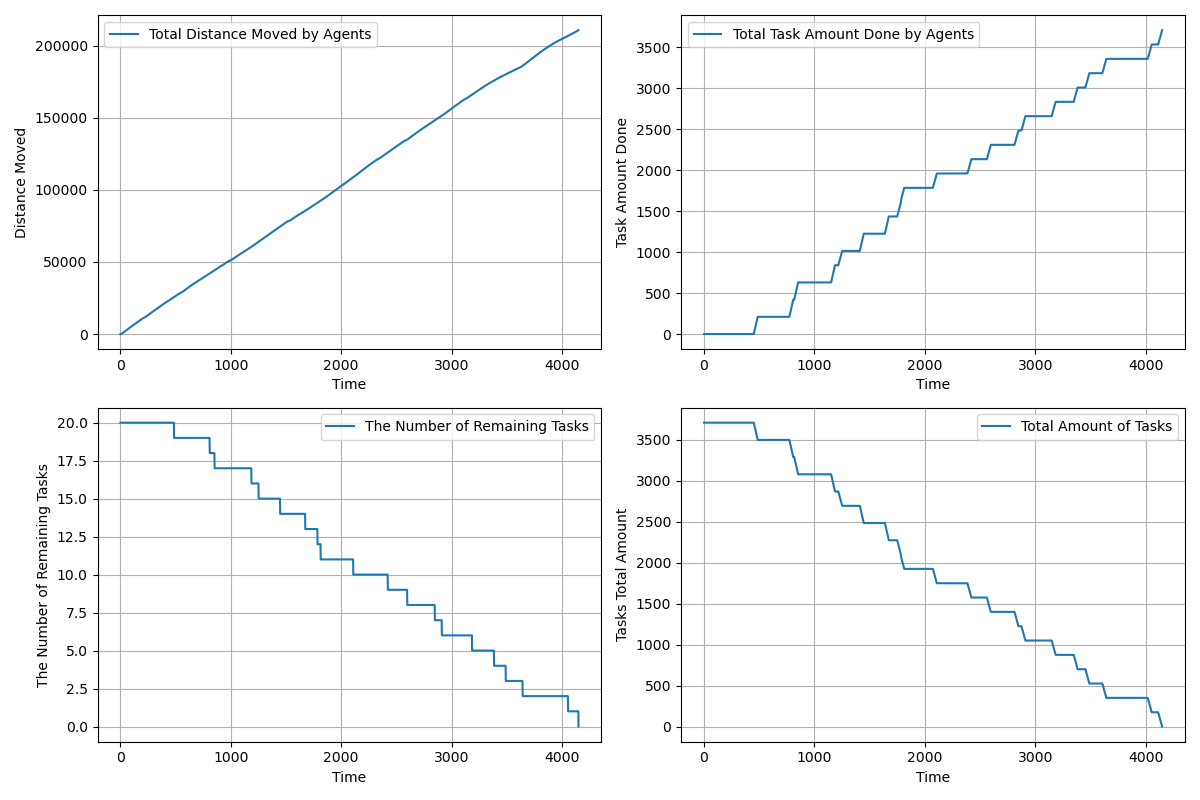

Values plotted in this chart, from the file beside it:
time, agents_total_distance_moved, agents_total_task_amount_done, completed_tasks, remaining_tasks, tasks_total_amount_left
1.0, 2.95, 0.0, 0, 20, 3710
2.0, 8.85, 0.0, 0, 20, 3710
3.0, 17.7, 0.0, 0, 20, 3710
4.0, 29.5, 0.0, 0, 20, 3710
5.0, 44.25, 0.0, 0, 20, 3710
6.0, 61.95, 0.0, 0, 20, 3710
7.0, 82.6, 0.0, 0, 20, 3710
8.0, 106.2, 0.0, 0, 20, 3710
9.0, 132.8, 0.0, 0, 20, 3710
10.0, 162.2, 0.0, 0, 20, 3710
11.0, 194.7, 0.0, 0, 20, 3710
12.0, 230.1, 0.0, 0, 20, 3710
13.0, 268.5, 0.0, 0, 20, 3710
14.0, 309.8, 0.0, 0, 20, 3710
15.0, 354.0, 0.0, 0, 20, 3710
16.0, 401.2, 0.0, 0, 20, 3710
17.0, 451.3, 0.0, 0, 20, 3710
18.0, 504.5, 0.0, 0, 20, 3710
19.0, 560.5, 0.0, 0, 20, 3710
20.0, 619.5, 0.0, 0, 20, 3710
21.0, 678.5, 0.0, 0, 20, 3710
22.0, 737.5, 0.0, 0, 20, 3710
23.0, 796.5, 0.0, 0, 20, 3710
24.0, 855.5, 0.0, 0, 20, 3710
25.0, 914.5, 0.0, 0, 20, 3710
26.0, 973.5, 0.0, 0, 20, 3710
27.0, 1032, 0.0, 0, 20, 3710
28.0, 1092, 0.0, 0, 20, 3710
29.0, 1150, 0.0, 0, 20, 3710
30.0, 1210, 0.0, 0, 20, 3710
31.0, 1268, 0.0, 0, 20, 3710
32.0, 1328, 0.0, 0, 20, 3710
33.0, 1386, 0.0, 0, 20, 3710
34.0, 1446, 0.0, 0, 20, 3710
35.0, 1504, 0.0, 0, 20, 3710
36.0, 1564, 0.0, 0, 20, 3710
37.0, 1622, 0.0, 0, 20, 3710
38.0, 1680, 0.0, 0, 20, 3710
39.0, 1738, 0.0, 0, 20, 3710
40.0, 1796, 0.0, 0, 20, 3710
41.0, 1854, 0.0, 0, 20, 3710
42.0, 1912, 0.0, 0, 20, 3710
43.0, 1970, 0.0, 0, 20, 3710
44.0, 2028, 0.0, 0, 20, 3710
45.0, 2086, 0.0, 0, 20, 3710
46.0, 2144, 0.0, 0, 20, 3710
47.0, 2202, 0.0, 0, 20, 3710
48.0, 2260, 0.0, 0, 20, 3710
49.0, 2318, 0.0, 0, 20, 3710
50.0, 2376, 0.0, 0, 20, 3710
51.0, 2434, 0.0, 0, 20, 3710
52.0, 2492, 0.0, 0, 20, 3710
53.0, 2550, 0.0, 0, 20, 3710
54.0, 2608, 0.0, 0, 20, 3710
55.0, 2666, 0.0, 0, 20, 3710
56.0, 2724, 0.0, 0, 20, 3710
57.0, 2782, 0.0, 0, 20, 3710
58.0, 2840, 0.0, 0, 20, 3710
59.0, 2898, 0.0, 0, 20, 3710
60.0, 2956, 0.0, 0, 20, 3710
... 4,089 more rows
